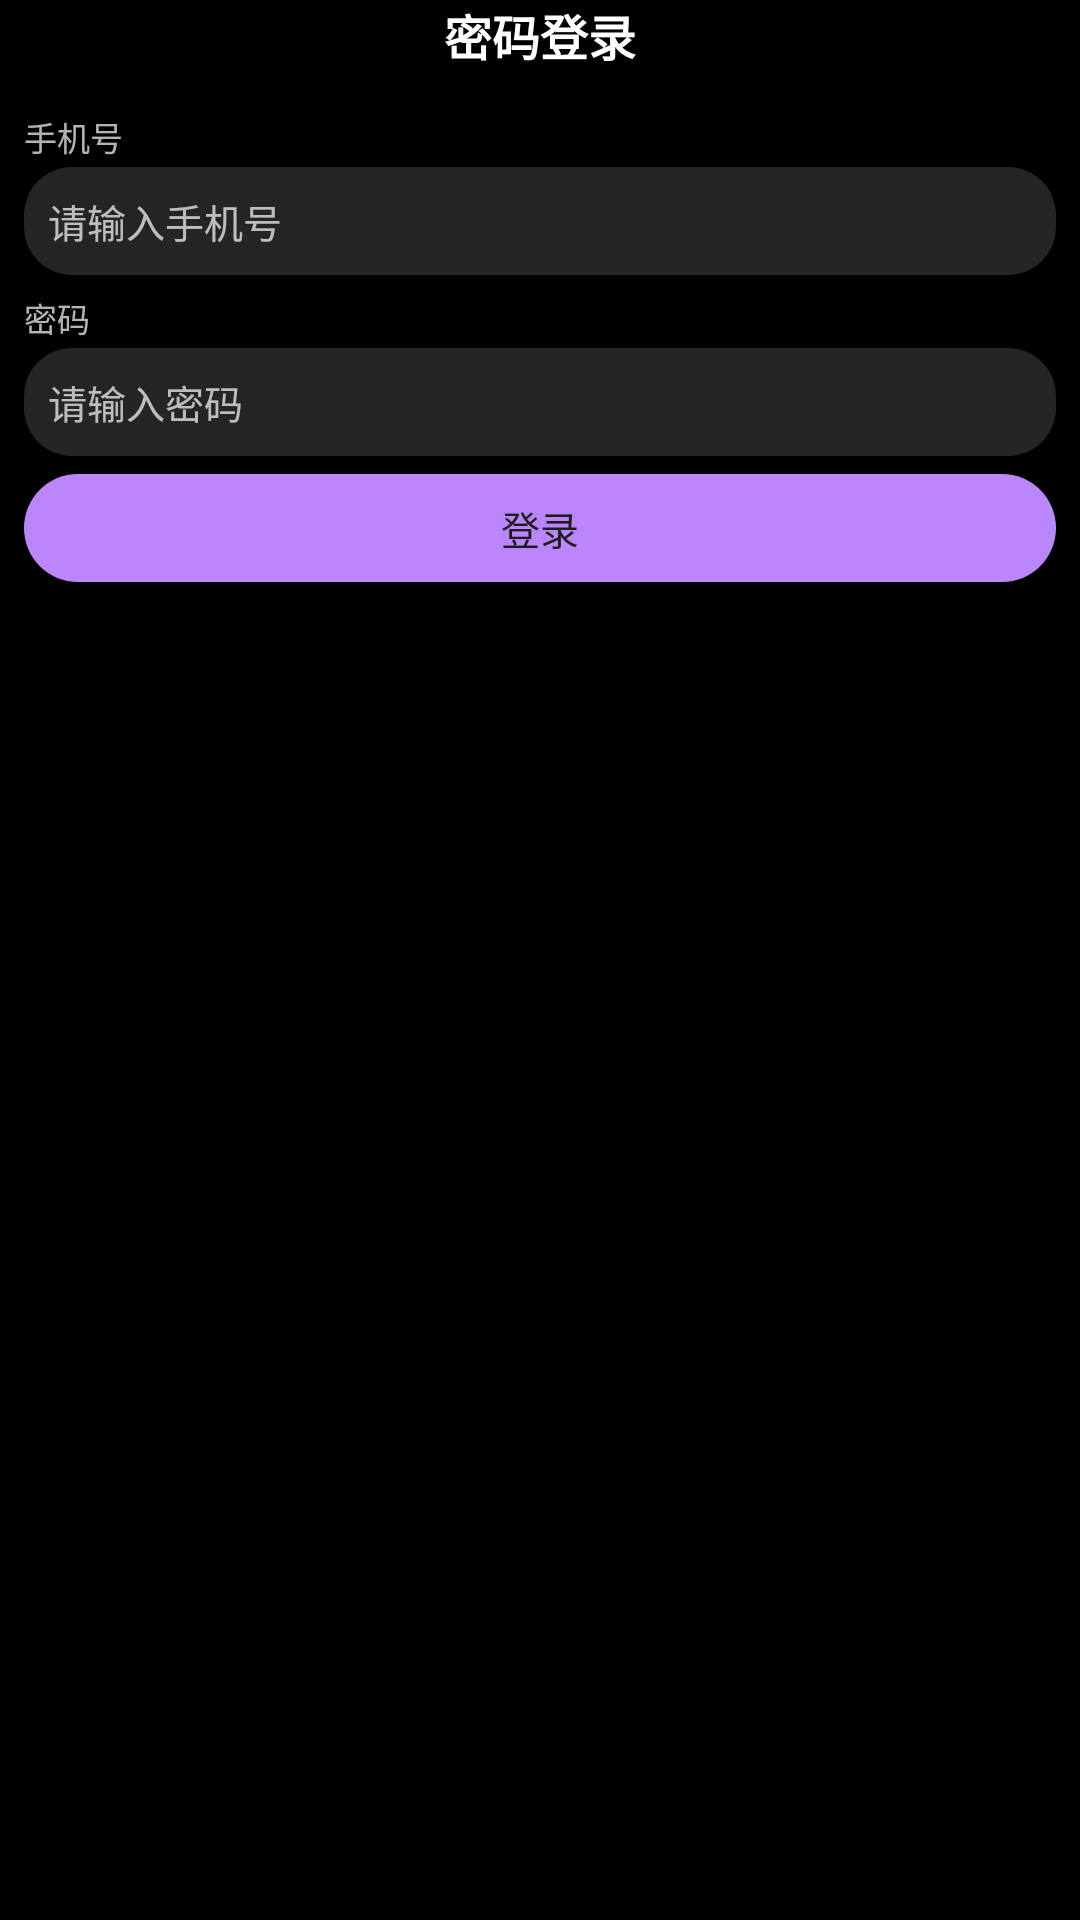

Write the Android layout XML for this screen, with the resource values it uses.
<!-- AndroidManifest.xml: application theme AppTheme -->
<!-- res/layout/activity_password_login.xml -->
<?xml version="1.0" encoding="utf-8"?>
<LinearLayout
    xmlns:android="http://schemas.android.com/apk/res/android"
    android:layout_width="match_parent"
    android:layout_height="match_parent"
    android:background="@color/bg_dark"
    android:orientation="vertical">

    
    <TextView
            android:id="@+id/tv_password_login_title"
            android:layout_width="match_parent"
            android:layout_height="wrap_content"
            android:gravity="center"
            android:text="密码登录"
            android:textColor="@color/white"
            android:textSize="@dimen/watch_title_text_size"
            android:textStyle="bold"
            android:paddingBottom="6dp" />

    <ScrollView
    xmlns:android="http://schemas.android.com/apk/res/android"
    android:layout_width="match_parent"
    android:background="@color/bg_dark"
    android:layout_height="0dp"
    android:layout_weight="1"
    android:fillViewport="true">

        <LinearLayout
        android:layout_width="match_parent"
        android:layout_height="wrap_content"
        android:gravity="center_horizontal"
        android:orientation="vertical"
        android:padding="8dp">

            
            <TextView
                android:layout_width="match_parent"
                android:layout_height="wrap_content"
                android:text="@string/phone_label"
                android:textColor="@color/gray_text"
                android:textSize="11sp"
                android:paddingBottom="2dp" />

            <EditText
                android:id="@+id/et_phone"
                android:layout_width="match_parent"
                android:layout_height="36dp"
                android:background="@drawable/bg_search_box"
                android:hint="@string/phone_hint"
                android:inputType="phone"
                android:padding="8dp"
                android:singleLine="true"
                android:textColor="@color/text_primary"
                android:textColorHint="@color/gray_text"
                android:textSize="13sp" />

            
            <TextView
                android:layout_width="match_parent"
                android:layout_height="wrap_content"
                android:text="密码"
                android:textColor="@color/gray_text"
                android:textSize="11sp"
                android:paddingTop="6dp"
                android:paddingBottom="2dp" />

            <EditText
                android:id="@+id/et_password"
                android:layout_width="match_parent"
                android:layout_height="36dp"
                android:background="@drawable/bg_search_box"
                android:hint="请输入密码"
                android:inputType="textPassword"
                android:padding="8dp"
                android:singleLine="true"
                android:textColor="@color/text_primary"
                android:textColorHint="@color/gray_text"
                android:textSize="13sp" />

            
            <TextView
                android:id="@+id/btn_password_login"
                android:layout_width="match_parent"
                android:layout_height="36dp"
                android:layout_marginTop="6dp"
                android:background="@drawable/bg_btn_accent"
                android:gravity="center"
                android:text="@string/login"
                android:textColor="#1D1D1D"
                android:textSize="13sp"
                android:clickable="true"
                android:focusable="true" />

            
            <TextView
                android:id="@+id/tv_password_status"
                android:layout_width="match_parent"
                android:layout_height="wrap_content"
                android:layout_marginTop="4dp"
                android:gravity="center"
                android:textColor="@color/gray_text"
                android:textSize="11sp" />

        </LinearLayout>
    </ScrollView>
</LinearLayout>
<!-- resources referenced by this layout -->
<resources>
  <color name="bg_dark">#000000</color>
  <color name="gray_text">#B3FFFFFF</color>
  <color name="text_primary">#FFFFFFFF</color>
  <color name="white">#FFFFFFFF</color>
  <dimen name="watch_title_text_size">@dimen/m3_type_title</dimen>
  <!-- drawable bg_btn_accent (drawable) -->
  <?xml version="1.0" encoding="utf-8"?>
  <ripple xmlns:android="http://schemas.android.com/apk/res/android"
      android:color="#33FFFFFF">
      <item>
          <shape android:shape="rectangle">
              <solid android:color="?attr/colorPrimary" />
              <corners android:radius="@dimen/m3_corner_full" />
          </shape>
      </item>
      
      <item android:id="@android:id/mask">
          <shape android:shape="rectangle">
              <solid android:color="#FFFFFFFF" />
              <corners android:radius="@dimen/m3_corner_full" />
          </shape>
      </item>
  </ripple>
  <!-- drawable bg_search_box (drawable) -->
  <?xml version="1.0" encoding="utf-8"?>
  <shape xmlns:android="http://schemas.android.com/apk/res/android"
      android:shape="rectangle">
      <solid android:color="@color/surface_elevated" />
      <corners android:radius="@dimen/m3_corner_m" />
  </shape>
  <string name="login">登录</string>
  <string name="phone_hint">请输入手机号</string>
  <string name="phone_label">手机号</string>
  <style name="AppTheme" parent="Theme.Material3.Dark.NoActionBar">
          
          <item name="colorPrimary">@color/colorPrimary</item>
          <item name="colorPrimaryDark">@color/colorPrimaryDark</item>
          <item name="colorAccent">@color/colorAccent</item>
          <item name="colorError">@color/colorError</item>
          
          <item name="colorOnPrimary">@color/black</item>
          <item name="colorPrimaryContainer">@color/colorPrimary</item>
          <item name="colorOnPrimaryContainer">@color/black</item>
          <item name="colorSecondary">@color/colorAccent</item>
          <item name="colorOnSecondary">@color/black</item>
          <item name="colorSecondaryContainer">@color/colorAccent</item>
          <item name="colorOnSecondaryContainer">@color/black</item>
          <item name="colorSurface">@color/surface</item>
          <item name="colorOnSurface">@color/text_primary</item>
          <item name="colorSurfaceVariant">@color/surface_elevated</item>
          <item name="colorOnSurfaceVariant">@color/text_secondary</item>
          <item name="colorOutline">@color/outline</item>
          <item name="colorOnBackground">@color/text_primary</item>
          <item name="android:colorBackground">@color/bg_dark</item>
          <item name="android:textColorPrimary">@color/text_primary</item>
          <item name="android:textColorSecondary">@color/text_secondary</item>
          <item name="android:statusBarColor">@color/surface</item>
          <item name="android:navigationBarColor">@color/surface</item>
          <item name="android:windowBackground">@color/bg_dark</item>
          
          <item name="android:listSelector">@null</item>
          <item name="android:colorControlHighlight">#33BB86FC</item>
          
          <item name="colorAccentSoft">#33BB86FC</item>
      </style>
  <dimen name="m3_type_title">16sp</dimen>
  <dimen name="m3_corner_full">999dp</dimen>
  <color name="surface_elevated">#252525</color>
  <dimen name="m3_corner_m">16dp</dimen>
  <color name="colorPrimary">#BB86FC</color>
  <color name="colorPrimaryDark">#3700B3</color>
  <color name="colorAccent">#03DAC6</color>
  <color name="colorError">#CF6679</color>
  <color name="black">#FF000000</color>
  <color name="surface">#1E1E1E</color>
  <color name="text_secondary">#B3FFFFFF</color>
  <color name="outline">#38FFFFFF</color>
</resources>
